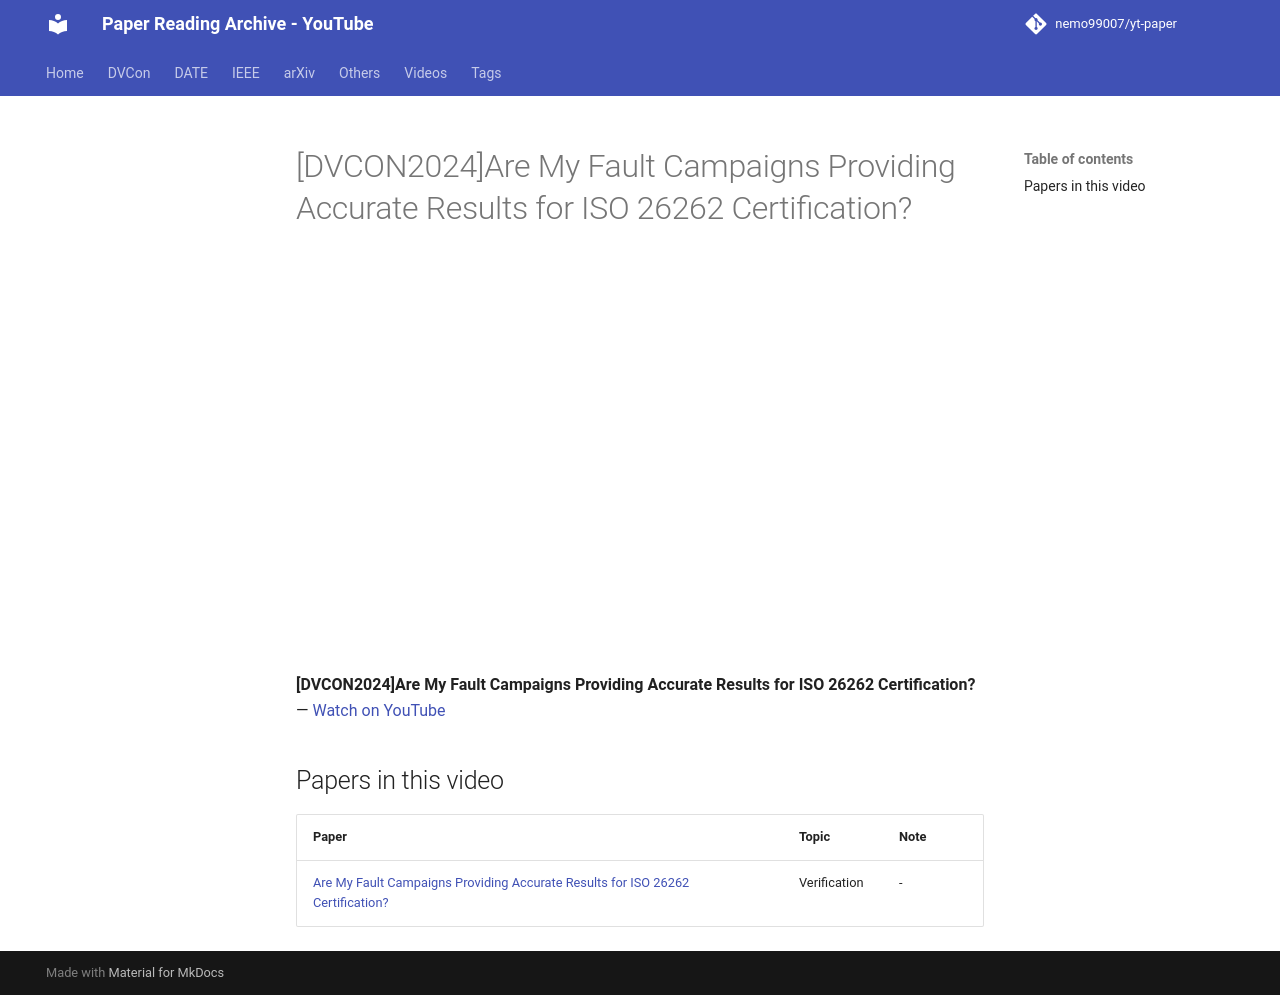

repository: nemo99007/yt-paper · page: videos/s_005FQmF7A/index.html · generator: mkdocs

---
title: '[DVCON2024]Are My Fault Campaigns Providing Accurate Results for ISO 26262 Certification?'
video_id: s_005FQmF7A
video_url: https://www.youtube.com/watch?v=s_005FQmF7A
resources:
- ref-20261018-2473
---


<!-- generated by yt-paper; edits will be overwritten -->

# [DVCON2024]Are My Fault Campaigns Providing Accurate Results for ISO 26262 Certification?

<div class="video-wrapper"><iframe src="https://www.youtube-nocookie.com/embed/s_005FQmF7A" title="[DVCON2024]Are My Fault Campaigns Providing Accurate Results for ISO 26262 Certification?" loading="lazy" allow="accelerometer; clipboard-write; encrypted-media; gyroscope; picture-in-picture; web-share" referrerpolicy="strict-origin-when-cross-origin" allowfullscreen></iframe></div>

**[DVCON2024]Are My Fault Campaigns Providing Accurate Results for ISO 26262 Certification?** — [Watch on YouTube](https://www.youtube.com/watch?v=s_005FQmF7A)

## Papers in this video

| Paper | Topic | Note |
|---|---|---|
| [Are My Fault Campaigns Providing Accurate Results for ISO 26262 Certification?](../papers/ref-20261018-2473-are-my-fault-campaigns-providing-accurate-results-for-iso-26.md) | Verification | - |
